Photos from the image-classification dataset "ecg_images" in the GitHub repository SiddhiDeshmukh310/CardioScan. Its 2 classes are: abnormal, normal.

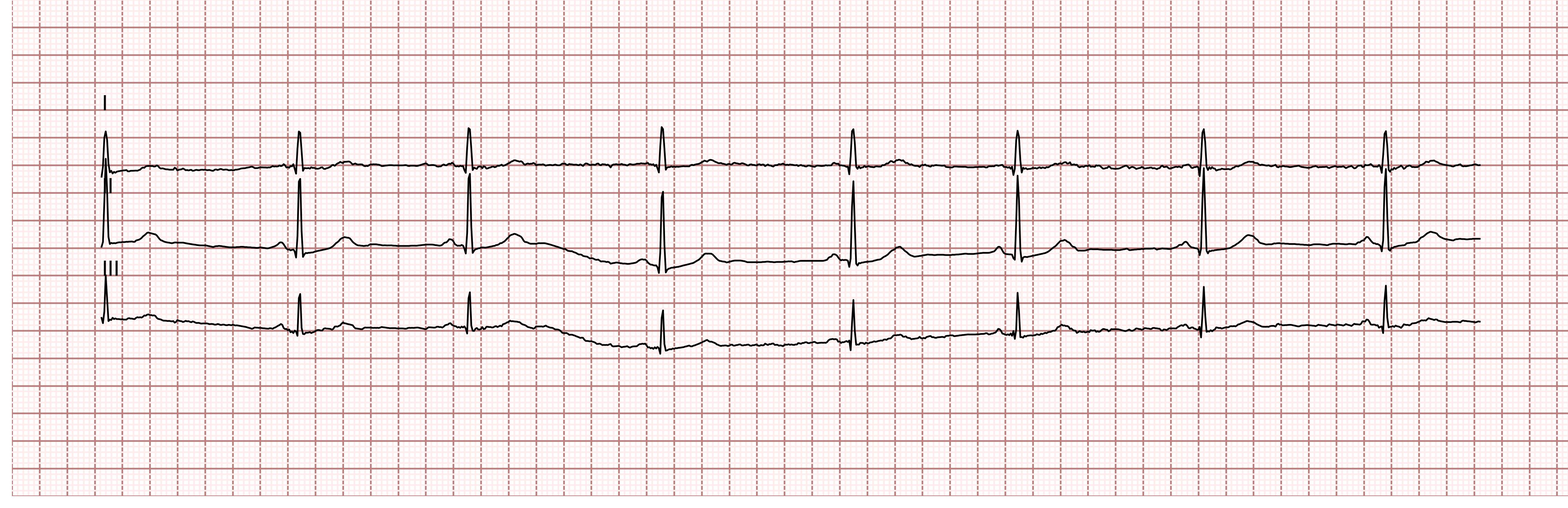
Label: normal

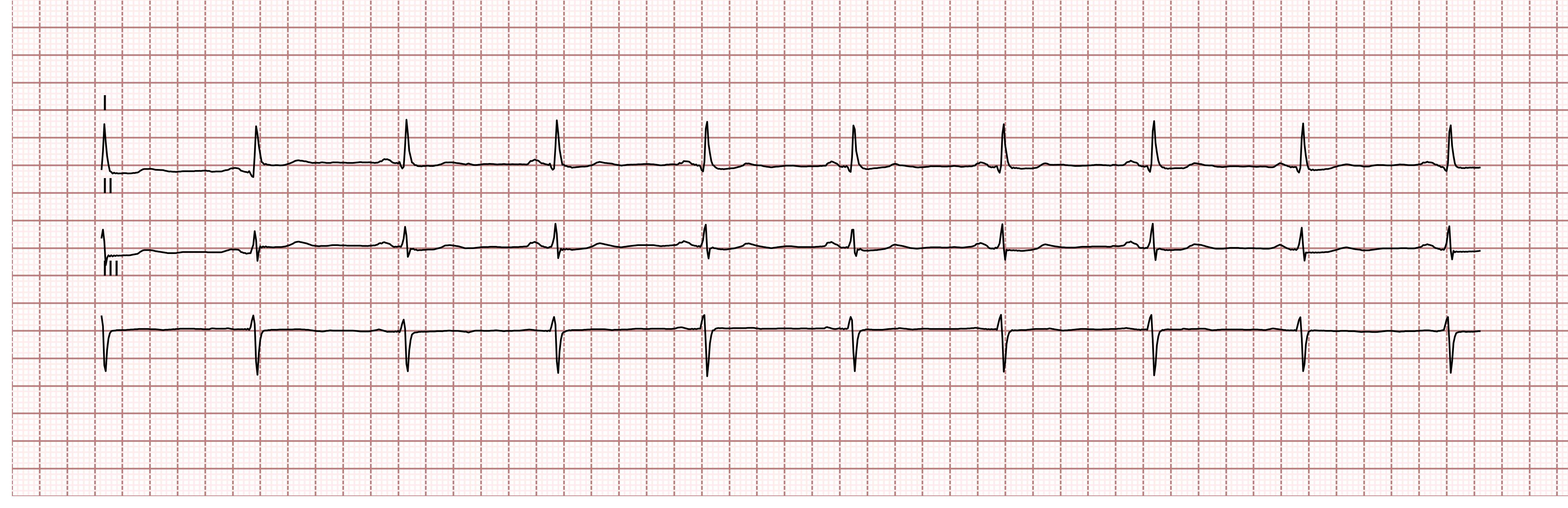
Label: normal

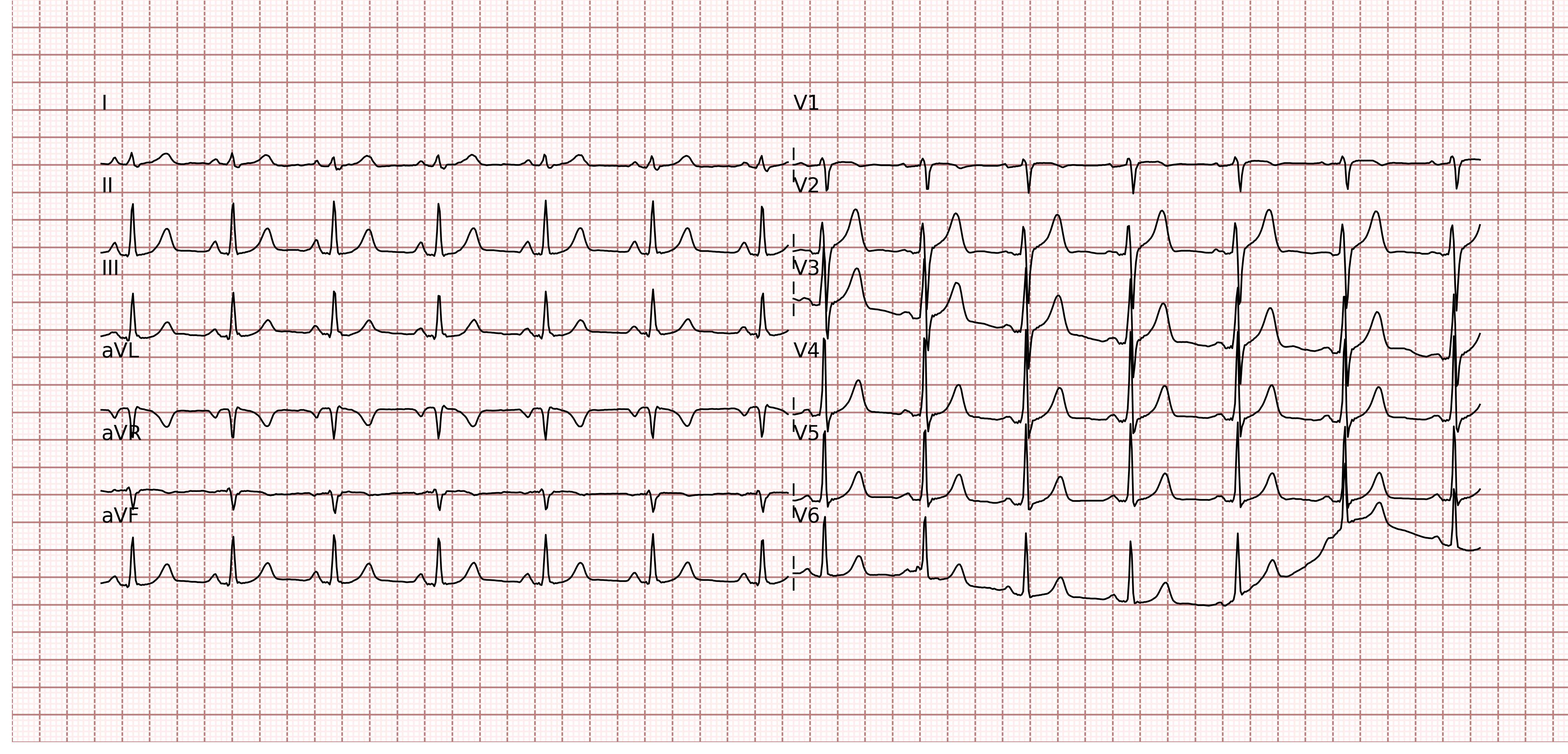
Label: abnormal

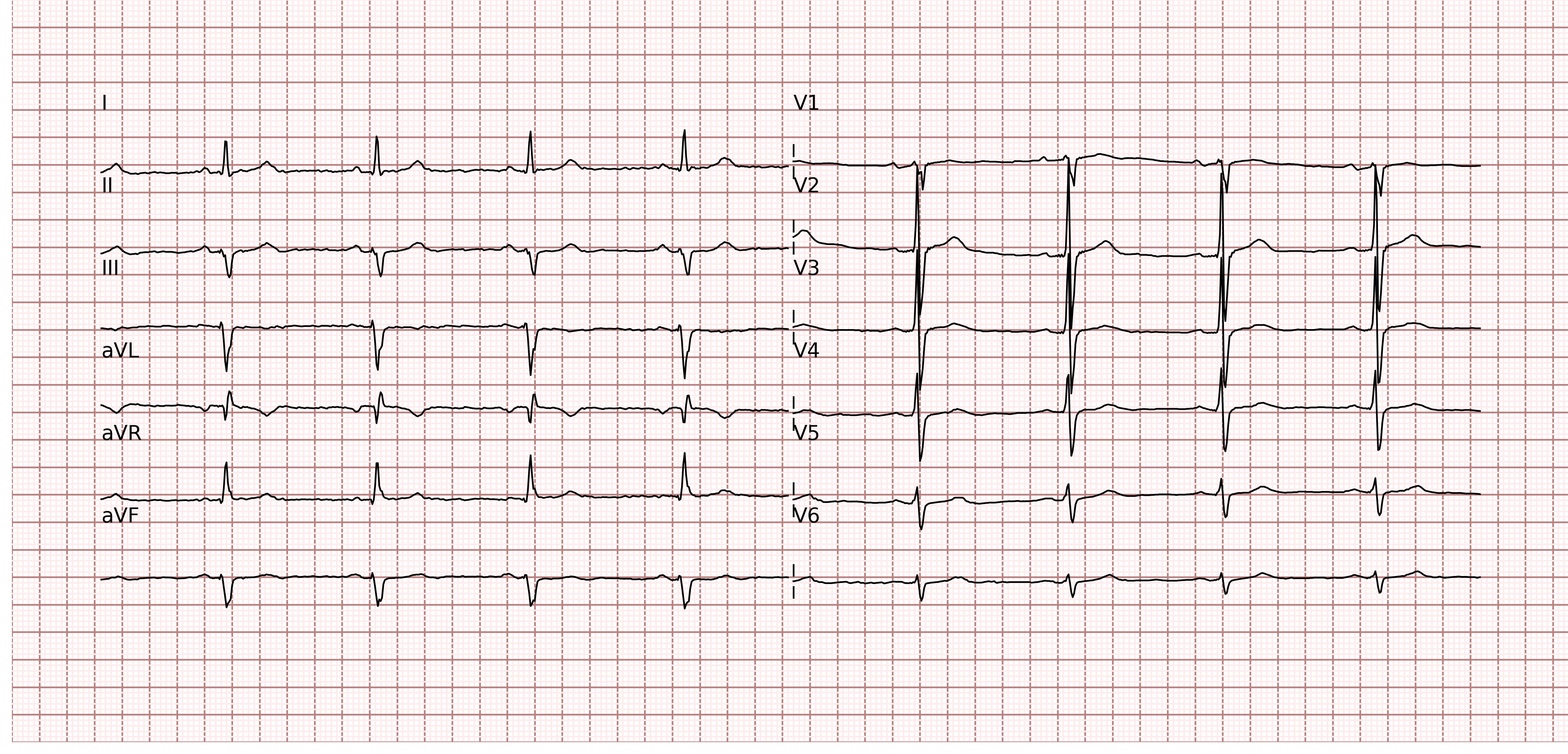
Label: normal

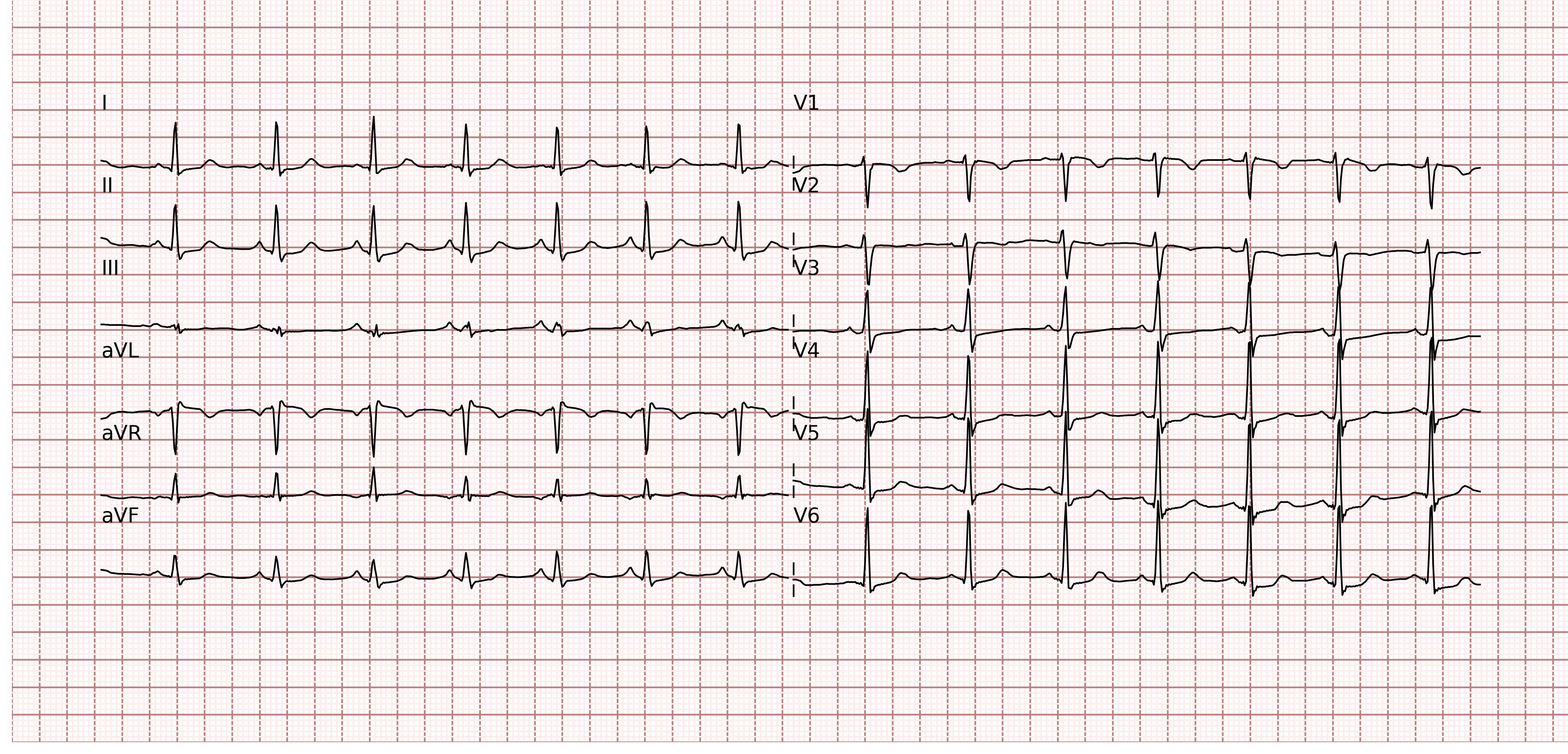
Label: normal

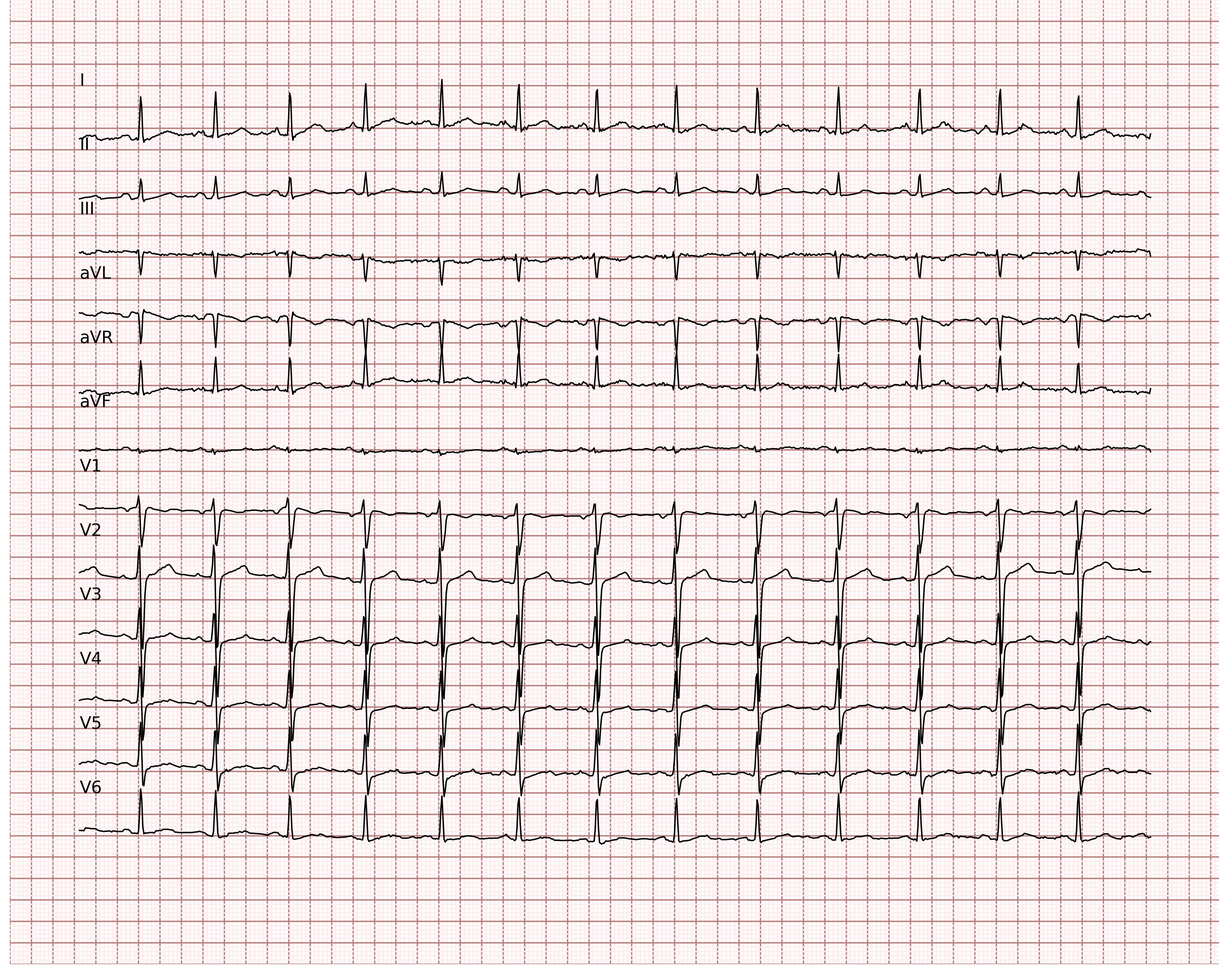
Label: normal
